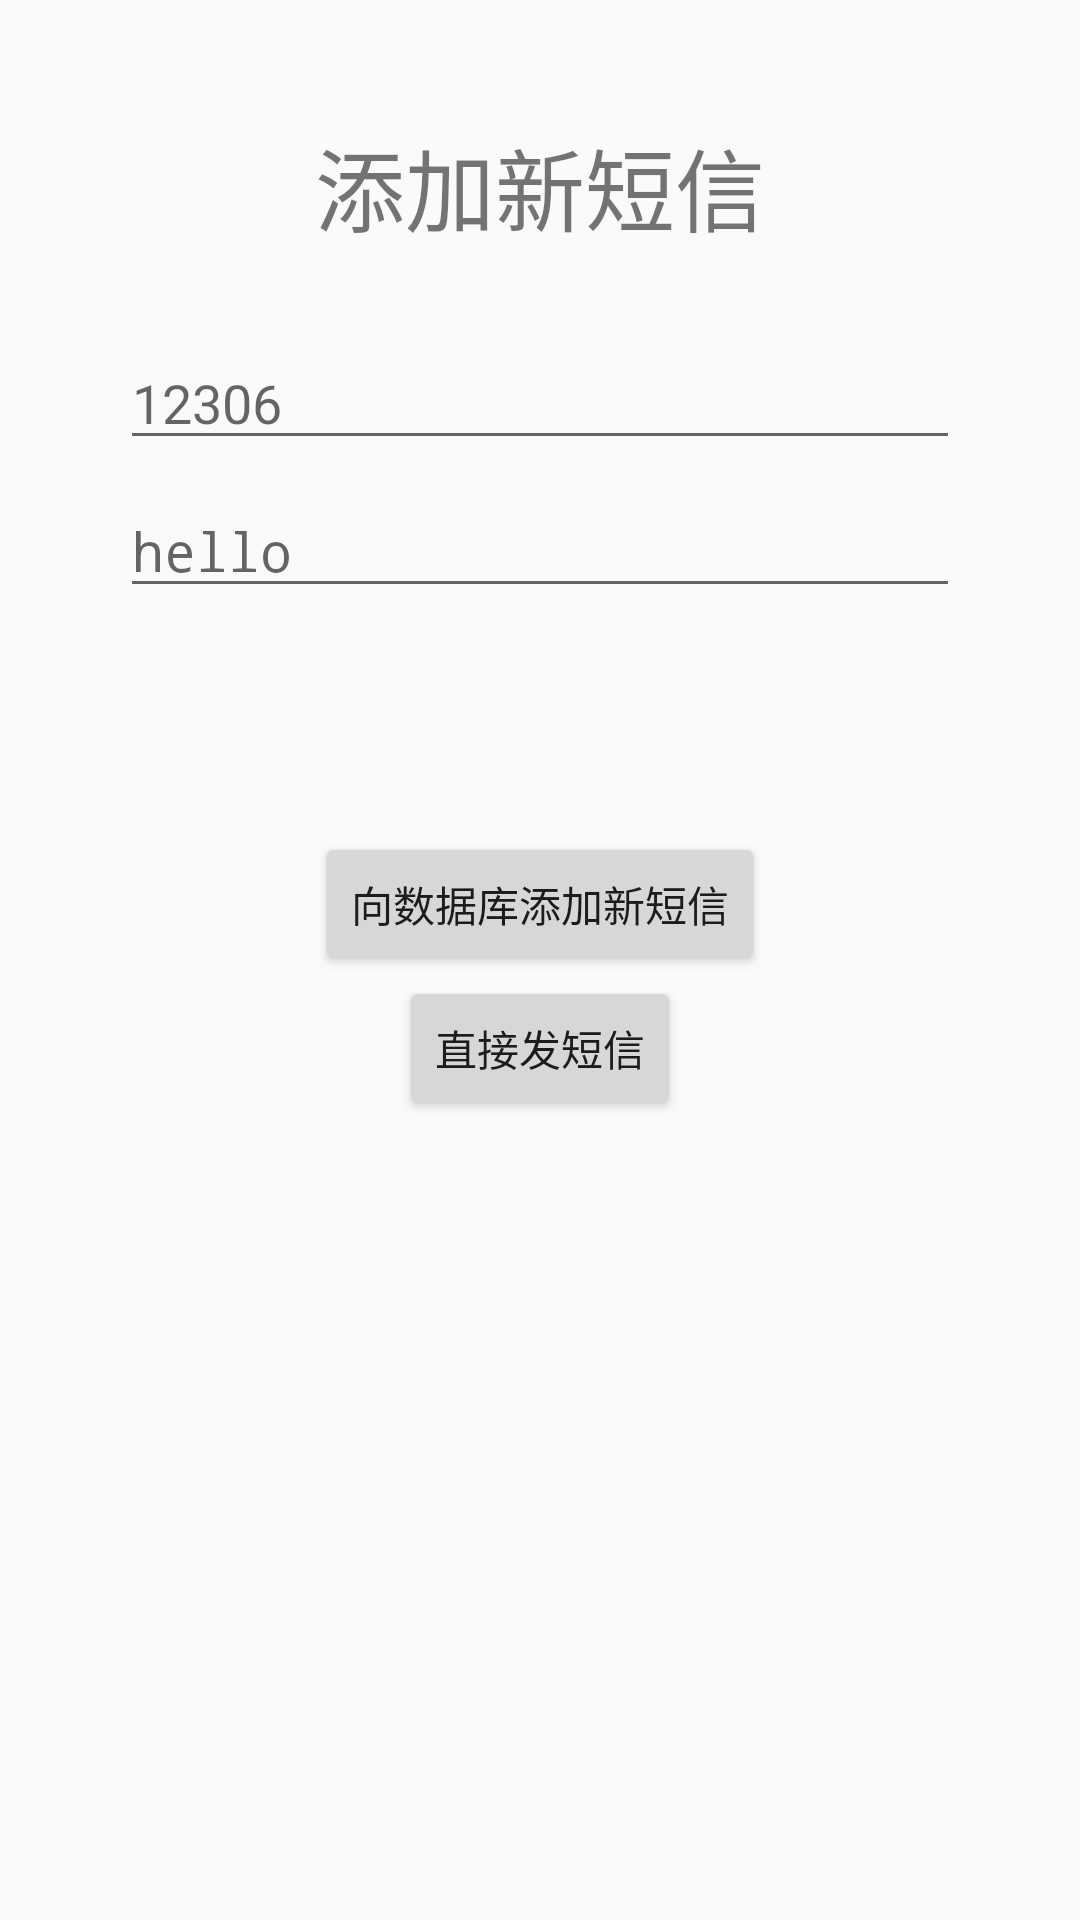

Here is an Android app screen rendered from its layout file. Give the layout XML and the strings, colors and styles it references.
<!-- AndroidManifest.xml: activity theme Theme.AppCompat.Light.NoActionBar -->
<!-- res/layout/activity_send_message.xml -->
<?xml version="1.0" encoding="utf-8"?>
<androidx.constraintlayout.widget.ConstraintLayout xmlns:android="http://schemas.android.com/apk/res/android"
    xmlns:app="http://schemas.android.com/apk/res-auto"
    xmlns:tools="http://schemas.android.com/tools"
    android:layout_width="match_parent"
    android:layout_height="match_parent"
    android:paddingLeft="@dimen/activity_horizontal_margin"
    android:paddingTop="@dimen/activity_vertical_margin"
    android:paddingRight="@dimen/activity_horizontal_margin"
    android:paddingBottom="@dimen/activity_vertical_margin"
    tools:context=".view.message.SendMessageActivity">

    <TextView
        android:layout_width="0dp"
        android:layout_height="wrap_content"
        app:layout_constraintStart_toStartOf="parent"
        app:layout_constraintTop_toTopOf="parent"
        app:layout_constraintEnd_toEndOf="parent"
        android:layout_marginStart="24dp"
        android:layout_marginEnd="24dp"
        android:layout_marginTop="24dp"
        android:text="添加新短信"
        android:gravity="center"
        android:textSize="30dp"/>

    <EditText
        android:id="@+id/address"
        android:layout_width="0dp"
        android:layout_height="wrap_content"
        android:layout_marginStart="24dp"
        android:layout_marginTop="96dp"
        android:layout_marginEnd="24dp"

        android:hint="12306"
        android:selectAllOnFocus="true"
        app:layout_constraintEnd_toEndOf="parent"
        app:layout_constraintStart_toStartOf="parent"
        app:layout_constraintTop_toTopOf="parent" />

    <EditText
        android:id="@+id/body"
        android:layout_width="0dp"
        android:layout_height="wrap_content"
        android:layout_marginStart="24dp"
        android:layout_marginTop="8dp"
        android:layout_marginEnd="24dp"

        android:hint="hello"
        android:imeOptions="actionDone"
        android:inputType="textPassword"
        android:selectAllOnFocus="true"
        app:layout_constraintEnd_toEndOf="parent"
        app:layout_constraintStart_toStartOf="parent"
        app:layout_constraintTop_toBottomOf="@+id/address" />

    <Button
        android:id="@+id/messageintent"
        android:layout_width="wrap_content"
        android:layout_height="wrap_content"
        android:text="向数据库添加新短信"
        app:layout_constraintBottom_toBottomOf="parent"
        app:layout_constraintEnd_toEndOf="parent"
        app:layout_constraintStart_toStartOf="parent"
        app:layout_constraintTop_toBottomOf="@+id/body"
        app:layout_constraintVertical_bias="0.2" />


    <Button
        android:id="@+id/sendmessage"
        android:layout_width="wrap_content"
        android:layout_height="wrap_content"
        android:text="直接发短信"
        app:layout_constraintEnd_toEndOf="parent"
        app:layout_constraintStart_toStartOf="parent"
        app:layout_constraintTop_toBottomOf="@+id/messageintent" />

</androidx.constraintlayout.widget.ConstraintLayout>
<!-- resources referenced by this layout -->
<resources>
  <dimen name="activity_horizontal_margin">16dp</dimen>
  <dimen name="activity_vertical_margin">16dp</dimen>
</resources>
